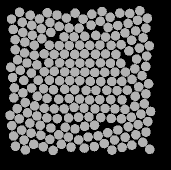

Source data for this figure (header and first rows):
56.963, 134.97, 0
47.01, 82.02, 0
49.91, 142.2, 0
60.23, 144.3, 0
70.81, 147, 0
78.69, 153.8, 0
88.38, 156.1, 0
98.58, 158.9, 0
99.05, 47.15, 0
86.43, 37.08, 0
79.25, 45.42, 0
70.8, 51.35, 0
61.89, 57.72, 0
54.29, 64.21, 0
44.61, 71.97, 0
37.49, 78.88, 0
40.32, 89.34, 0
43.79, 99.42, 0
42.96, 111.9, 0
45.24, 121.6, 0
47.48, 131.8, 0
41.62, 149.1, 0
51.12, 152.1, 0
60.83, 154.2, 0
69.89, 158.4, 0
81.38, 163.4, 0
91.03, 166.2, 0
95.1, 32.21, 0
77, 34.05, 0
69.99, 41.47, 0
61.31, 47.81, 0
52.35, 54.25, 0
44.86, 61.11, 0
35.26, 68.71, 0
30.76, 86.2, 0
32.58, 96.54, 0
34.4, 106.9, 0
33.84, 116.8, 0
37.34, 127.6, 0
39.26, 137.9, 0
33.65, 155, 0
44.09, 159.1, 0
53.59, 163.4, 0
63.25, 165.8, 0
73.12, 169.4, 0
67.33, 31.77, 0
59.47, 37.95, 0
51.74, 44.29, 0
42.81, 51.42, 0
35.15, 58.77, 0
30.01, 134.3, 0
31.83, 144.7, 0
35.48, 165.3, 0
45.34, 168.9, 0
50.19, 34.21, 0
42.24, 41.26, 0
33.33, 48.43, 0
39.55, 31.34, 0
31.51, 38.09, 0
141.4, 137.7, 0
152, 98.45, 0
... 147 more rows
